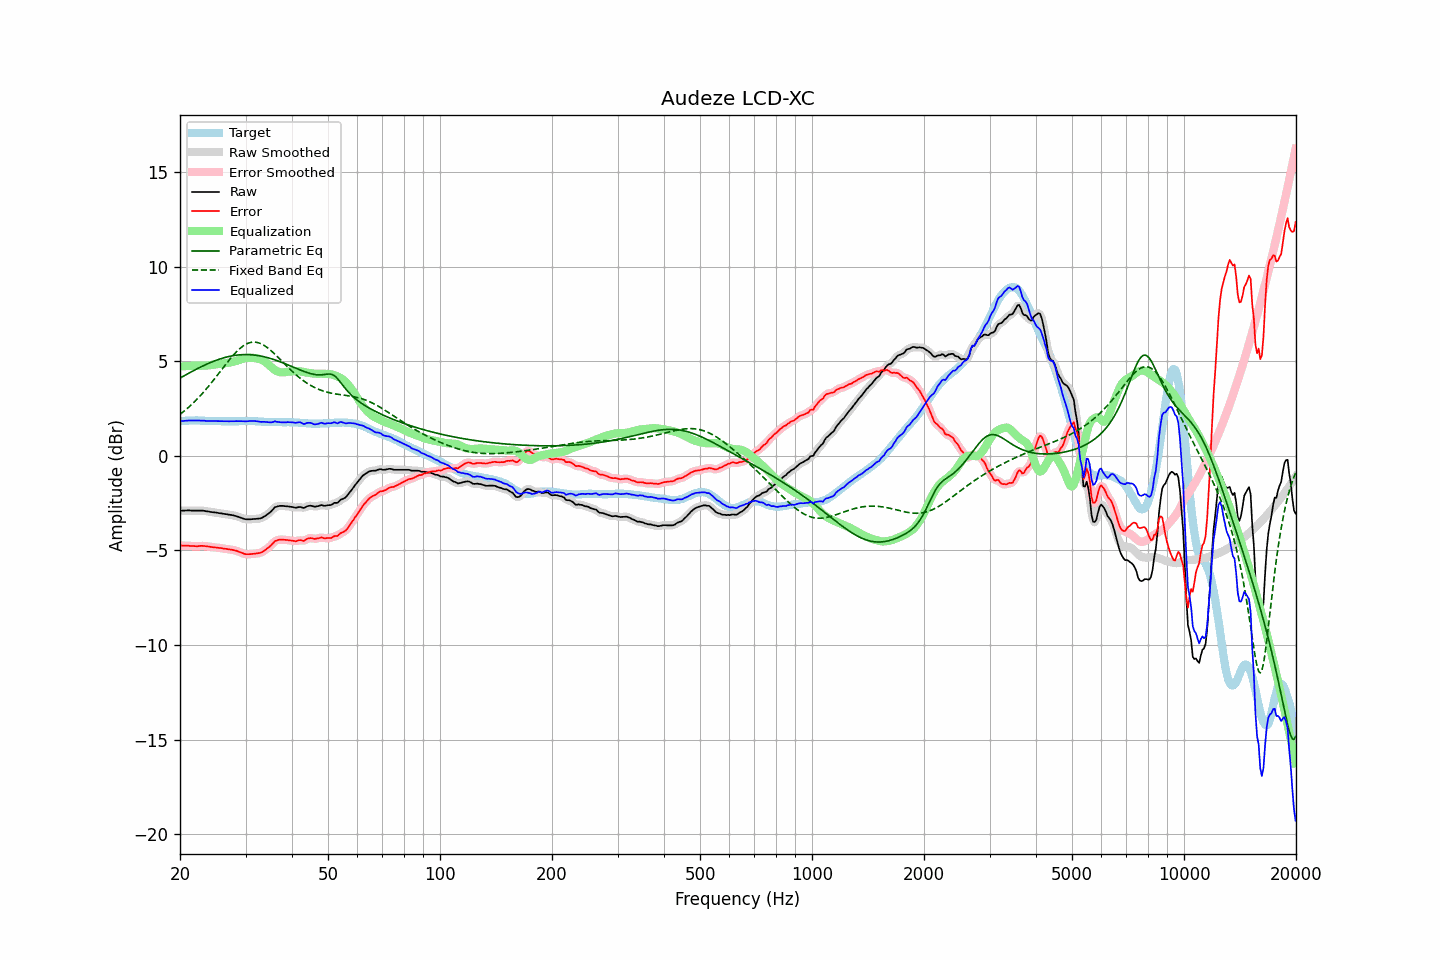

The file beside this chart, header and first rows:
frequency, raw, error, smoothed, error_smoothed, equalization, parametric_eq, fixed_band_eq, equalized_raw, equalized_smoothed, target
20.00, -2.89, -4.73, -2.89, -4.73, 4.73, 4.12, 2.20, 1.84, 1.83, 1.84
20.20, -2.89, -4.74, -2.89, -4.74, 4.73, 4.17, 2.26, 1.84, 1.84, 1.85
20.40, -2.89, -4.75, -2.89, -4.74, 4.74, 4.21, 2.33, 1.85, 1.85, 1.86
20.61, -2.89, -4.75, -2.89, -4.75, 4.75, 4.26, 2.40, 1.86, 1.86, 1.86
20.81, -2.88, -4.75, -2.88, -4.75, 4.75, 4.31, 2.47, 1.87, 1.87, 1.87
21.02, -2.88, -4.75, -2.88, -4.75, 4.76, 4.36, 2.55, 1.88, 1.87, 1.87
21.23, -2.88, -4.76, -2.88, -4.76, 4.76, 4.40, 2.62, 1.88, 1.88, 1.87
21.44, -2.89, -4.77, -2.89, -4.76, 4.76, 4.45, 2.70, 1.87, 1.87, 1.87
21.66, -2.89, -4.77, -2.89, -4.77, 4.76, 4.49, 2.78, 1.87, 1.87, 1.87
21.87, -2.89, -4.77, -2.89, -4.77, 4.77, 4.54, 2.86, 1.87, 1.87, 1.87
22.09, -2.89, -4.78, -2.89, -4.77, 4.76, 4.58, 2.95, 1.87, 1.87, 1.88
22.31, -2.89, -4.77, -2.89, -4.77, 4.76, 4.63, 3.04, 1.87, 1.87, 1.88
22.54, -2.89, -4.76, -2.89, -4.76, 4.76, 4.67, 3.13, 1.87, 1.87, 1.87
22.76, -2.89, -4.75, -2.89, -4.76, 4.76, 4.71, 3.22, 1.87, 1.87, 1.86
22.99, -2.89, -4.75, -2.89, -4.76, 4.77, 4.75, 3.31, 1.87, 1.87, 1.86
23.22, -2.90, -4.76, -2.90, -4.76, 4.77, 4.79, 3.41, 1.87, 1.86, 1.86
23.45, -2.92, -4.77, -2.92, -4.77, 4.78, 4.83, 3.51, 1.85, 1.86, 1.85
23.69, -2.93, -4.78, -2.93, -4.78, 4.78, 4.87, 3.61, 1.85, 1.85, 1.85
23.92, -2.94, -4.79, -2.95, -4.80, 4.79, 4.91, 3.71, 1.85, 1.85, 1.85
24.16, -2.96, -4.81, -2.96, -4.81, 4.81, 4.94, 3.81, 1.84, 1.85, 1.85
24.40, -2.97, -4.82, -2.97, -4.82, 4.82, 4.98, 3.92, 1.85, 1.85, 1.85
24.65, -2.98, -4.83, -2.98, -4.83, 4.83, 5.01, 4.03, 1.85, 1.85, 1.85
24.89, -2.99, -4.84, -2.99, -4.84, 4.84, 5.04, 4.13, 1.85, 1.85, 1.85
25.14, -3.00, -4.85, -3.01, -4.85, 4.85, 5.07, 4.24, 1.85, 1.85, 1.85
25.39, -3.02, -4.86, -3.02, -4.86, 4.86, 5.10, 4.35, 1.84, 1.84, 1.84
25.65, -3.03, -4.87, -3.03, -4.87, 4.87, 5.13, 4.46, 1.84, 1.84, 1.84
25.91, -3.04, -4.88, -3.05, -4.88, 4.88, 5.16, 4.57, 1.84, 1.84, 1.84
26.16, -3.06, -4.90, -3.06, -4.89, 4.89, 5.19, 4.68, 1.83, 1.84, 1.84
26.43, -3.07, -4.91, -3.07, -4.91, 4.91, 5.21, 4.79, 1.83, 1.83, 1.84
26.69, -3.08, -4.92, -3.09, -4.92, 4.92, 5.23, 4.90, 1.84, 1.83, 1.84
26.96, -3.10, -4.94, -3.10, -4.93, 4.93, 5.25, 5.01, 1.83, 1.83, 1.83
27.23, -3.11, -4.95, -3.11, -4.94, 4.94, 5.27, 5.11, 1.83, 1.83, 1.83
27.50, -3.12, -4.95, -3.13, -4.96, 4.96, 5.29, 5.22, 1.84, 1.83, 1.83
27.77, -3.14, -4.97, -3.14, -4.97, 4.98, 5.30, 5.32, 1.83, 1.84, 1.83
28.05, -3.16, -4.99, -3.16, -4.99, 5.00, 5.32, 5.41, 1.84, 1.84, 1.83
28.33, -3.18, -5.01, -3.18, -5.02, 5.02, 5.33, 5.50, 1.84, 1.84, 1.83
28.62, -3.21, -5.04, -3.21, -5.04, 5.05, 5.34, 5.58, 1.84, 1.84, 1.83
28.90, -3.24, -5.08, -3.24, -5.08, 5.08, 5.35, 5.66, 1.84, 1.84, 1.84
29.19, -3.27, -5.11, -3.27, -5.11, 5.11, 5.35, 5.73, 1.84, 1.84, 1.84
29.48, -3.30, -5.14, -3.30, -5.15, 5.14, 5.36, 5.80, 1.84, 1.83, 1.84
29.78, -3.33, -5.18, -3.33, -5.17, 5.16, 5.36, 5.86, 1.83, 1.83, 1.85
30.08, -3.35, -5.20, -3.35, -5.19, 5.18, 5.36, 5.91, 1.83, 1.83, 1.85
30.38, -3.35, -5.20, -3.35, -5.20, 5.19, 5.36, 5.95, 1.84, 1.84, 1.84
30.68, -3.35, -5.19, -3.35, -5.20, 5.20, 5.36, 5.98, 1.84, 1.84, 1.84
30.99, -3.35, -5.19, -3.35, -5.19, 5.20, 5.35, 6.00, 1.84, 1.85, 1.84
31.30, -3.34, -5.18, -3.34, -5.18, 5.19, 5.35, 6.01, 1.85, 1.85, 1.84
31.61, -3.33, -5.17, -3.34, -5.17, 5.18, 5.34, 6.02, 1.85, 1.85, 1.84
31.93, -3.33, -5.17, -3.33, -5.16, 5.17, 5.33, 6.01, 1.84, 1.84, 1.84
32.24, -3.32, -5.15, -3.32, -5.15, 5.16, 5.32, 6.00, 1.83, 1.83, 1.83
32.57, -3.31, -5.14, -3.32, -5.14, 5.13, 5.30, 5.98, 1.82, 1.82, 1.83
32.89, -3.30, -5.13, -3.30, -5.12, 5.11, 5.29, 5.95, 1.81, 1.81, 1.82
33.22, -3.27, -5.08, -3.27, -5.08, 5.07, 5.27, 5.91, 1.80, 1.80, 1.81
33.55, -3.22, -5.03, -3.22, -5.03, 5.03, 5.25, 5.86, 1.81, 1.80, 1.81
33.89, -3.17, -4.97, -3.17, -4.97, 4.97, 5.23, 5.81, 1.80, 1.80, 1.80
34.23, -3.11, -4.91, -3.11, -4.91, 4.91, 5.21, 5.75, 1.79, 1.79, 1.80
34.57, -3.05, -4.85, -3.05, -4.85, 4.83, 5.19, 5.68, 1.78, 1.78, 1.80
34.92, -2.98, -4.78, -2.98, -4.78, 4.76, 5.16, 5.61, 1.77, 1.77, 1.79
35.27, -2.90, -4.69, -2.89, -4.69, 4.68, 5.14, 5.54, 1.78, 1.79, 1.79
35.62, -2.81, -4.60, -2.81, -4.60, 4.61, 5.11, 5.46, 1.80, 1.80, 1.79
35.97, -2.71, -4.50, -2.74, -4.52, 4.55, 5.08, 5.38, 1.84, 1.81, 1.79
... 635 more rows
